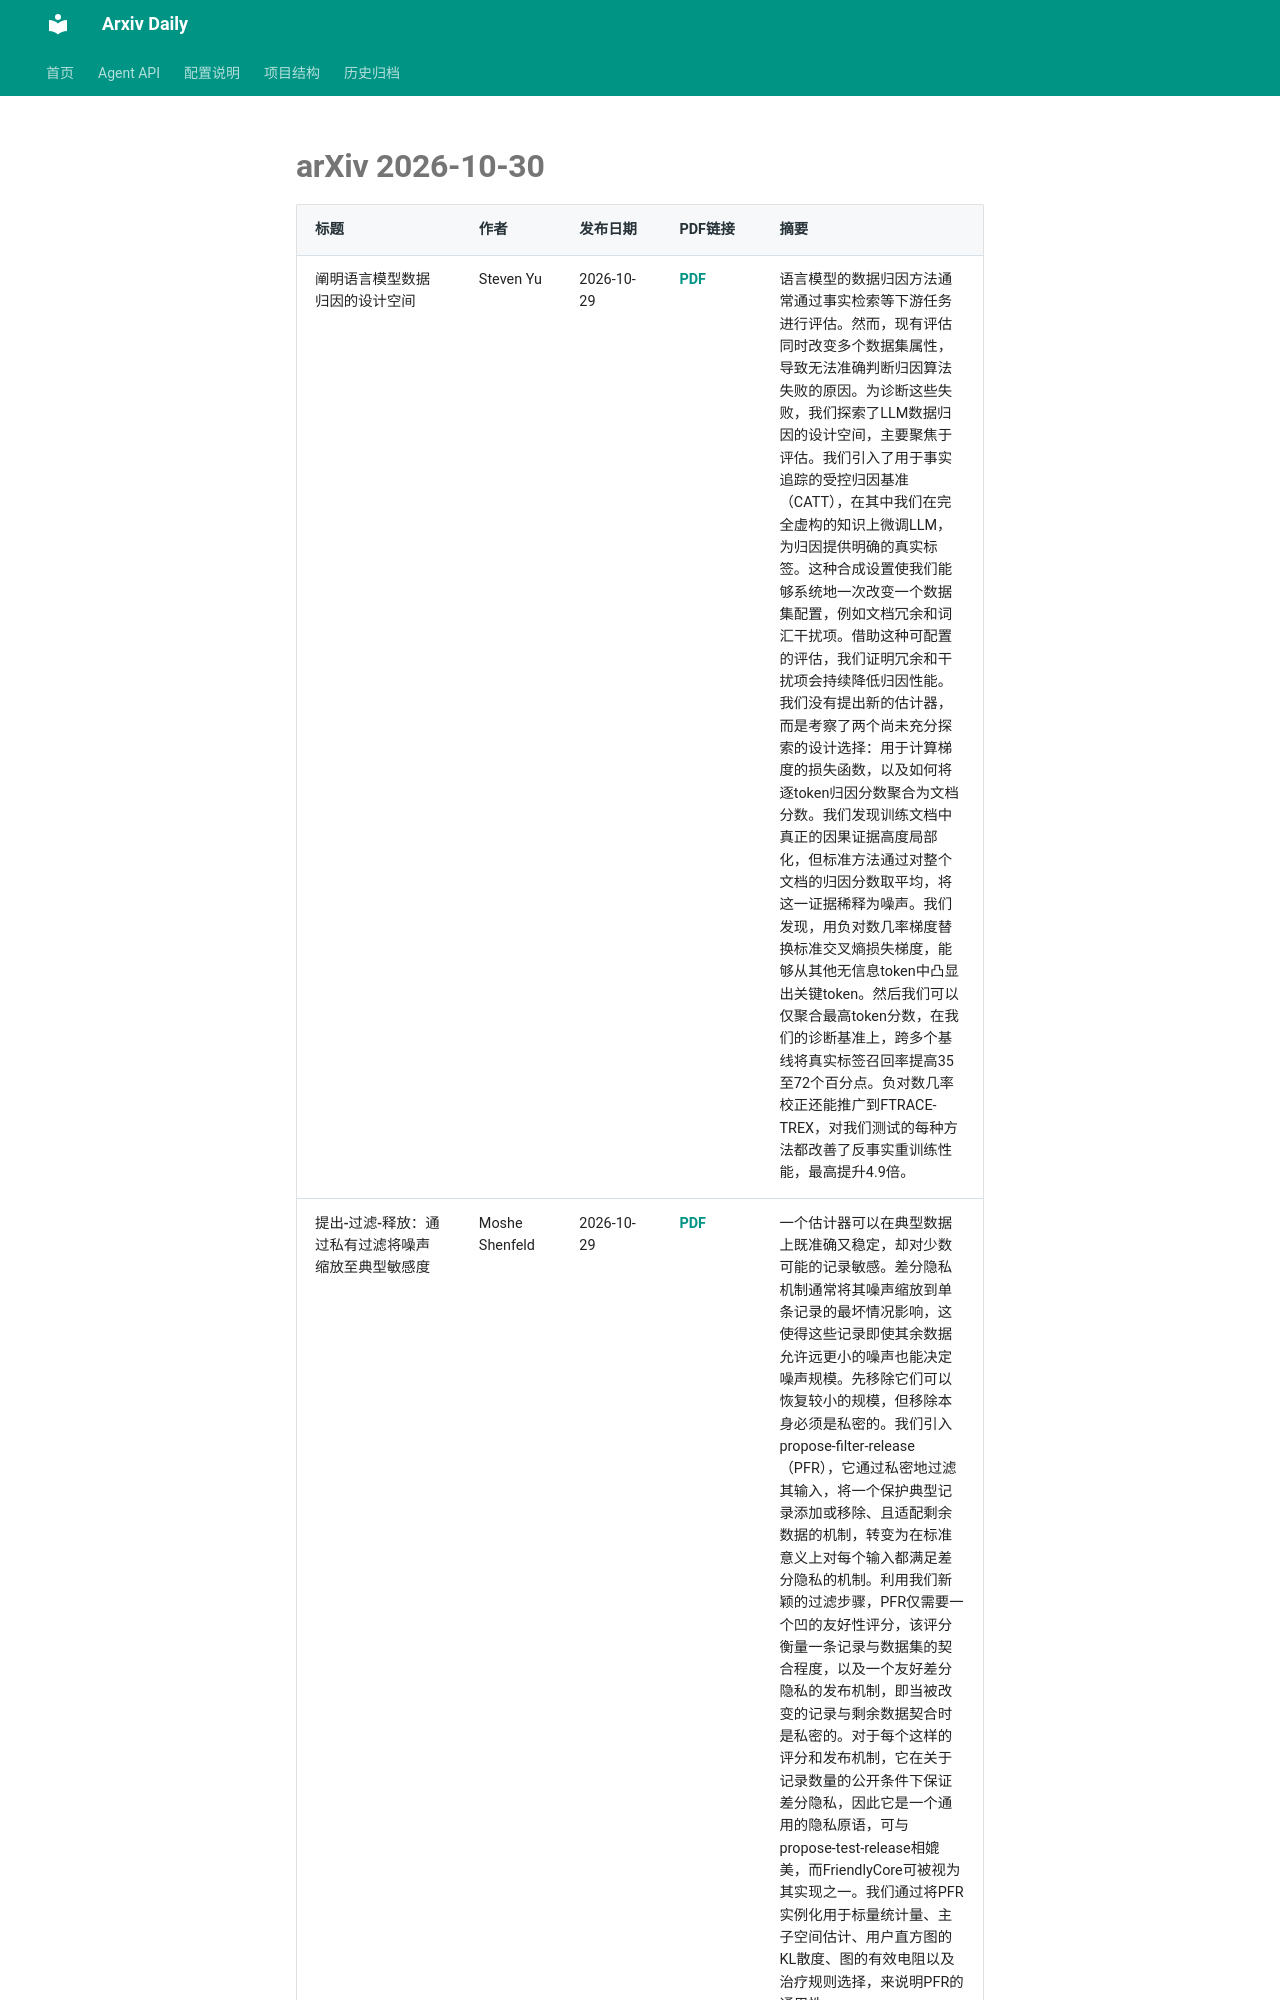

repository: Lcollection/Arxiv_Daily · page: daily-papers/2026-10-30-arxiv/index.html · generator: mkdocs

# arXiv 2026-10-30

| 标题 | 作者 | 发布日期 | PDF链接 | 摘要 |
|------|------|----------|--------|------|
| 阐明语言模型数据归因的设计空间 | Steven Yu | 2026-10-29 | [PDF](https://arxiv.org/pdf/2610.40655v1) | 语言模型的数据归因方法通常通过事实检索等下游任务进行评估。然而，现有评估同时改变多个数据集属性，导致无法准确判断归因算法失败的原因。为诊断这些失败，我们探索了LLM数据归因的设计空间，主要聚焦于评估。我们引入了用于事实追踪的受控归因基准（CATT），在其中我们在完全虚构的知识上微调LLM，为归因提供明确的真实标签。这种合成设置使我们能够系统地一次改变一个数据集配置，例如文档冗余和词汇干扰项。借助这种可配置的评估，我们证明冗余和干扰项会持续降低归因性能。我们没有提出新的估计器，而是考察了两个尚未充分探索的设计选择：用于计算梯度的损失函数，以及如何将逐token归因分数聚合为文档分数。我们发现训练文档中真正的因果证据高度局部化，但标准方法通过对整个文档的归因分数取平均，将这一证据稀释为噪声。我们发现，用负对数几率梯度替换标准交叉熵损失梯度，能够从其他无信息token中凸显出关键token。然后我们可以仅聚合最高token分数，在我们的诊断基准上，跨多个基线将真实标签召回率提高35至72个百分点。负对数几率校正还能推广到FTRACE-TREX，对我们测试的每种方法都改善了反事实重训练性能，最高提升4.9倍。 |
| 提出-过滤-释放：通过私有过滤将噪声缩放至典型敏感度 | Moshe Shenfeld | 2026-10-29 | [PDF](https://arxiv.org/pdf/2610.40654v1) | 一个估计器可以在典型数据上既准确又稳定，却对少数可能的记录敏感。差分隐私机制通常将其噪声缩放到单条记录的最坏情况影响，这使得这些记录即使其余数据允许远更小的噪声也能决定噪声规模。先移除它们可以恢复较小的规模，但移除本身必须是私密的。我们引入propose-filter-release（PFR），它通过私密地过滤其输入，将一个保护典型记录添加或移除、且适配剩余数据的机制，转变为在标准意义上对每个输入都满足差分隐私的机制。利用我们新颖的过滤步骤，PFR仅需要一个凹的友好性评分，该评分衡量一条记录与数据集的契合程度，以及一个友好差分隐私的发布机制，即当被改变的记录与剩余数据契合时是私密的。对于每个这样的评分和发布机制，它在关于记录数量的公开条件下保证差分隐私，因此它是一个通用的隐私原语，可与propose-test-release相媲美，而FriendlyCore可被视为其实现之一。我们通过将PFR实例化用于标量统计量、主子空间估计、用户直方图的KL散度、图的有效电阻以及治疗规则选择，来说明PFR的通用性。 |
| 微剪辑：电影中精细剪辑的计算支持 | Nhan Tran | 2026-10-29 | [PDF](https://arxiv.org/pdf/
